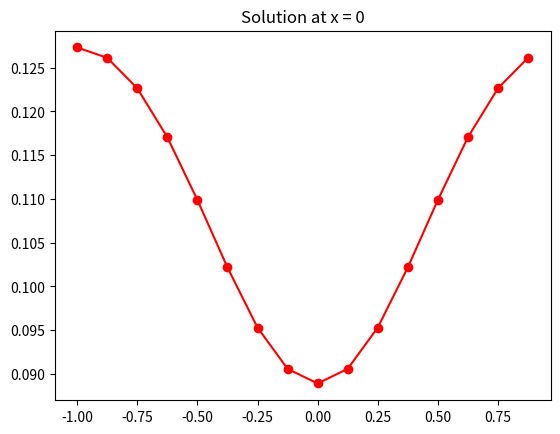
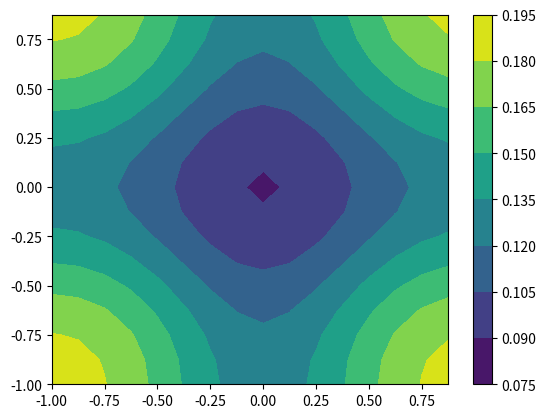
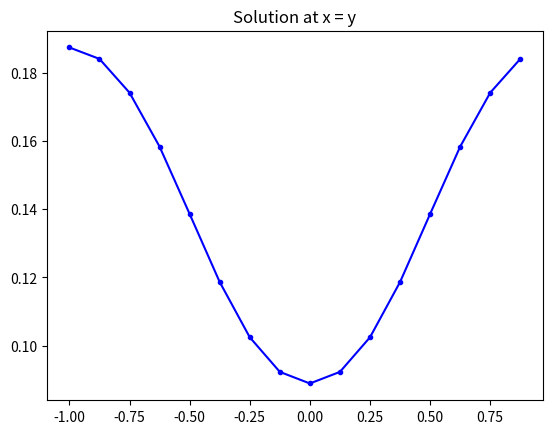

Source code (Python) for these figures, in order:
import numpy as np
import matplotlib.pyplot as plt

def fun(t, uk):
    return -nu*(kout*uk) + Sk 

N = 16
nu = 100
x = np.linspace(-1, 1, N+1)[:-1]
y = x
L = 2
n1 = np.arange(-N/2, N/2)*2*np.pi/L
n1 = n1**2
n2 = n1

#kout = np.outer(n1, n2)
kout = np.add.outer(n1, n2)

X, Y = np.meshgrid(x,y)
# source 
S = 100*np.exp(-(X**2-1)**6 -(Y**2-1)**6) -60
Sk = np.fft.fftshift(np.fft.fft2(S))/N**2
# I.C.
u0 = (1 -X**2)**4*(1 -Y**2)**4

t = 0.0
tf = 0.01
dt = 0.0000001

u = u0
uk = np.fft.fftshift(np.fft.fft2(u))/N**2
ukn = np.zeros_like(uk)

while t < tf:
    k1 = dt*fun(t, uk)
    k2 = dt*fun(t+dt/2, uk+k1/2)
    k3 = dt*fun(t+dt/2, uk+k2/2)
    k4 = dt*fun(t+dt, uk+k3)
    ukn = uk + k1/6 + k2/3 + k3/3 + k4/6
    uk = ukn
    t = t + dt

sol = np.fft.ifft2(np.fft.ifftshift(uk))*(N**2)

f1 = plt.figure(1)
plt.plot(x, np.real(sol[:,int(len(x)/2)]),'ro-')
plt.title('Solution at x = 0')
plt.show()

f2 = plt.figure(2)
plt.contourf(X, Y, np.real(sol))
plt.colorbar()
plt.show()

xy = np.zeros_like(x, dtype='complex')
for i in range(N):
    xy[i] = sol[i,i]

f3 = plt.figure(3)
plt.plot(x, np.real(xy), 'b.-')
plt.title('Solution at x = y')
plt.show()
